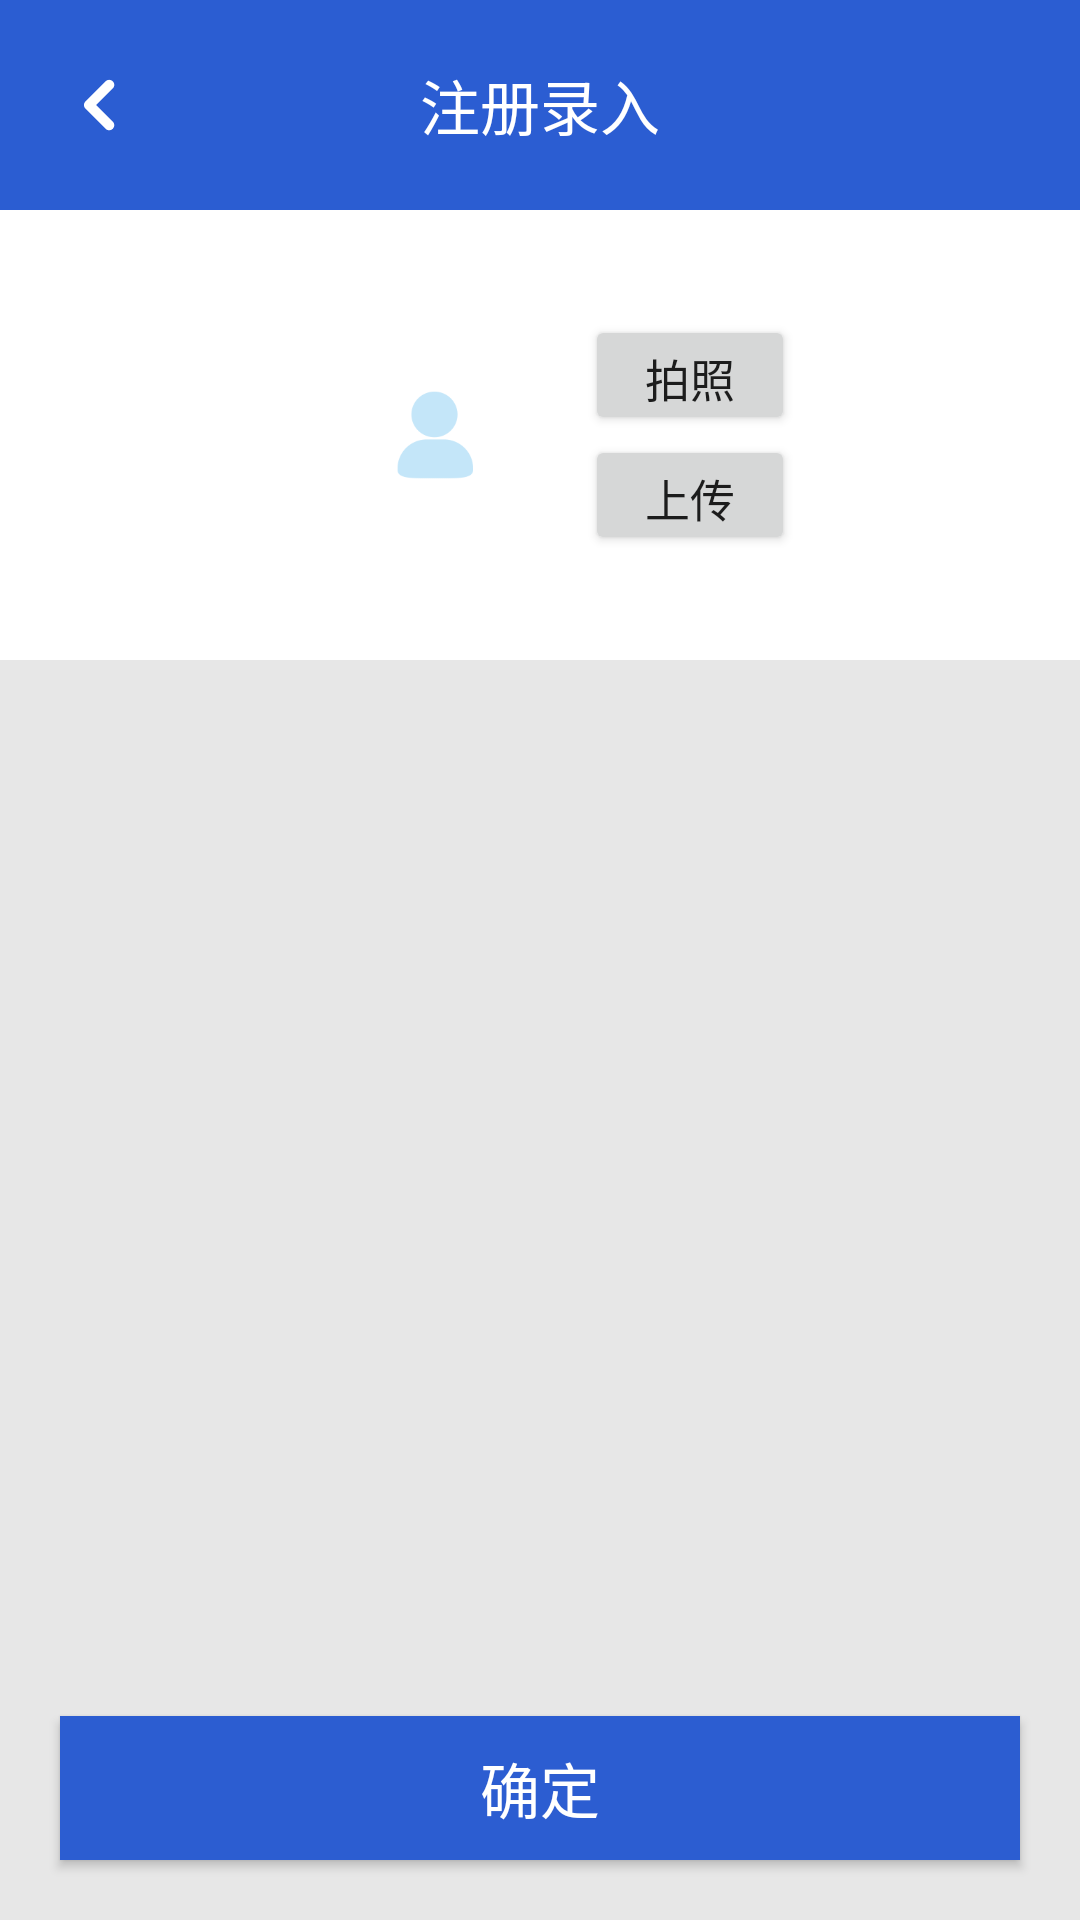

This screen was rendered from an Android layout file. Write that file and the resources it references.
<!-- AndroidManifest.xml: application theme AppTheme -->
<!-- res/layout/activity_regist.xml -->
<?xml version="1.0" encoding="utf-8"?>
<LinearLayout
    xmlns:android="http://schemas.android.com/apk/res/android" android:layout_width="match_parent"
    android:orientation="vertical"
    android:background="#e7e7e7"
    android:layout_height="match_parent">

    <RelativeLayout
        android:background="#2b5dd2"
        android:layout_width="match_parent"
        android:layout_height="70dp">

        <ImageView
            android:id="@+id/regist_back"
            android:layout_marginLeft="10dp"
            android:layout_marginTop="10dp"
            android:layout_width="50dp"
            android:layout_height="50dp" />

        <ImageView
            android:id="@+id/regist_back2"
            android:background="@drawable/ic_back"
            android:layout_centerVertical="true"
            android:layout_marginLeft="24dp"
            android:layout_width="18dp"
            android:layout_height="18dp" />

        <TextView
            android:text="注册录入"
            android:textSize="20sp"
            android:textColor="#ffffff"
            android:layout_centerInParent="true"
            android:layout_width="wrap_content"
            android:layout_height="wrap_content" />

    </RelativeLayout>

    <RelativeLayout
        android:background="#ffffff"
        android:layout_width="match_parent"
        android:layout_height="150dp">
        <RelativeLayout
            android:layout_centerInParent="true"
            android:layout_width="wrap_content"
            android:layout_height="wrap_content">
            <ImageView
                android:id="@+id/regist_head"
                android:layout_centerVertical="true"
                android:src="@drawable/ic_icon_head"
                android:layout_width="100dp"
                android:layout_height="100dp" />
            <Button
                android:layout_marginTop="10dp"
                android:id="@+id/regist_ticket"
                android:text="拍照"
                android:textSize="15sp"
                android:layout_alignTop="@+id/regist_head"
                android:layout_toRightOf="@+id/regist_head"
                android:layout_width="70dp"
                android:layout_height="40dp" />
            <Button
                android:id="@+id/regist_upload"
                android:text="上传"
                android:textSize="15sp"
                android:layout_below="@+id/regist_ticket"
                android:layout_toRightOf="@+id/regist_head"
                android:layout_width="70dp"
                android:layout_height="40dp" />
        </RelativeLayout>

    </RelativeLayout>

    <ScrollView
        android:id="@+id/regist_scrollview"
        android:layout_width="match_parent"
        android:layout_height="0dp"
        android:layout_weight="1">

        <LinearLayout
            android:id="@+id/item_Line"
            android:orientation="vertical"
            android:focusable="true"
            android:focusableInTouchMode="true"
            android:layout_width="match_parent"
            android:layout_height="match_parent">

        </LinearLayout>

    </ScrollView>

    <Button
        android:id="@+id/regist_confirm"
        android:textSize="20sp"
        android:text="确定"
        android:textColor="@android:color/white"
        android:layout_marginTop="10dp"
        android:layout_marginBottom="20dp"
        android:layout_marginLeft="20dp"
        android:layout_marginRight="20dp"
        android:background="#2c5dd1"
        android:layout_width="match_parent"
        android:layout_height="wrap_content" />

</LinearLayout>
<!-- resources referenced by this layout -->
<resources>
  <!-- drawable ic_back (drawable) -->
  <vector android:height="24dp" android:viewportHeight="1024"
      android:viewportWidth="1024" android:width="24dp" xmlns:android="http://schemas.android.com/apk/res/android">
      <path android:fillColor="#ffffff" android:pathData="M704.9,34.89c-28.65,0 -54.36,12.52 -72.01,32.36l-373.91,373.91c-19.85,17.66 -32.36,43.36 -32.36,72.01c0,24.11 8.87,46.13 23.52,63.04l-0.28,0.28l385.64,385.42c17.54,18.19 42.14,29.53 69.39,29.53c53.23,0 96.36,-43.13 96.36,-96.35c0,-30.84 -14.5,-58.26 -37.03,-75.91l-305.8,-305.8l307.76,-307.77c21.43,-17.66 35.08,-44.42 35.08,-74.35c0,-53.23 -43.14,-96.36 -96.36,-96.36l0.01,-0.02ZM704.9,34.89Z"/>
  </vector>
  <!-- drawable ic_icon_head: png bitmap (drawable, 3786 bytes) -->
  <style name="AppTheme" parent="Theme.AppCompat.Light.DarkActionBar">
          
          <item name="colorPrimary">@color/colorPrimary</item>
          <item name="colorPrimaryDark">@color/colorPrimaryDark</item>
          <item name="colorAccent">@color/colorAccent</item>
          <item name="windowNoTitle">true</item>
      </style>
  <!-- not gathered from this repository: default colours our renderer supplied (Android Studio template values) -->
  <color name="colorPrimary">#FF6200EE</color>
  <color name="colorPrimaryDark">#FF3700B3</color>
  <color name="colorAccent">#FF03DAC5</color>
</resources>
